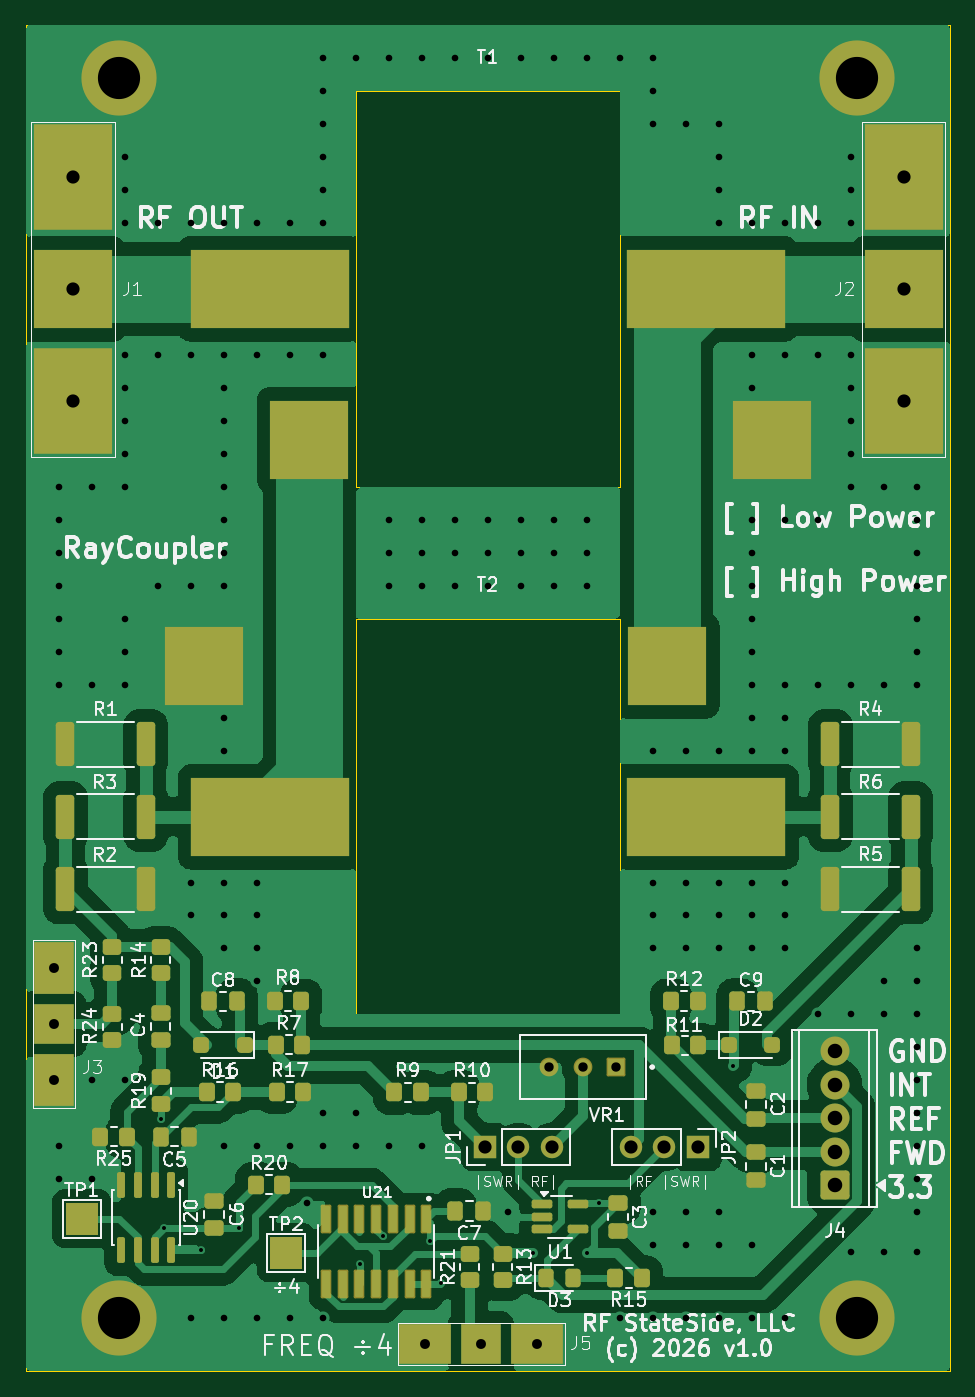
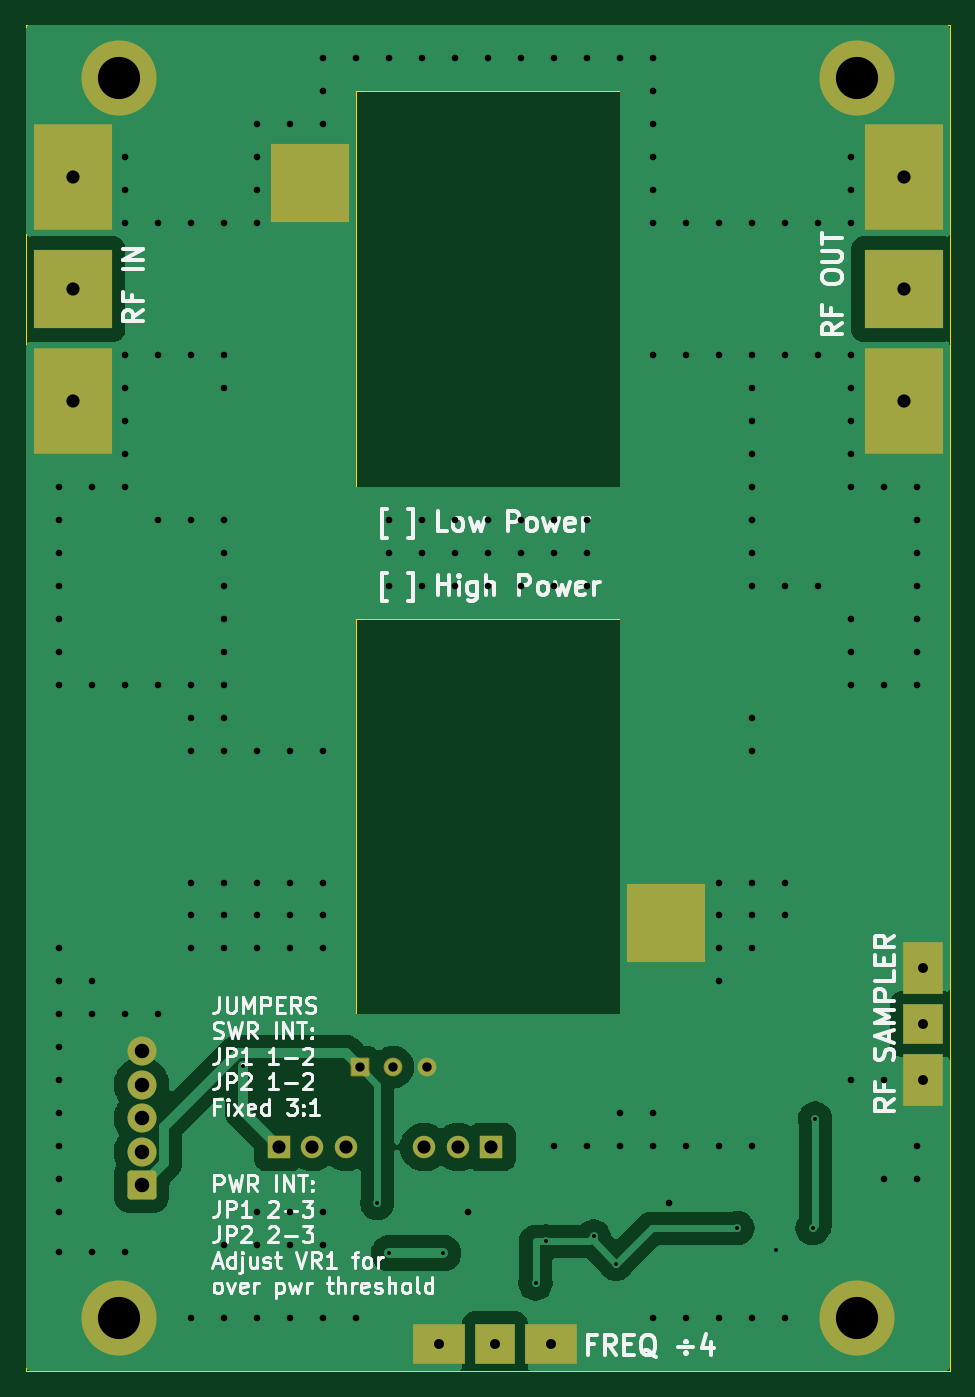
Circuit board: 12 layer files. Board 70.0 x 102.0 mm.
- bottom_copper: RayCouplers-B_Cu.gbr (40308 bytes)
- bottom_mask: RayCouplers-B_Mask.gbr (2769 bytes)
- paste: RayCouplers-B_Paste.gbr (577 bytes)
- bottom_silk: RayCouplers-B_Silkscreen.gbr (52181 bytes)
- outline: RayCouplers-Edge_Cuts.gbr (865 bytes)
- top_copper: RayCouplers-F_Cu.gbr (99550 bytes)
- top_mask: RayCouplers-F_Mask.gbr (8059 bytes)
- paste: RayCouplers-F_Paste.gbr (6293 bytes)
- top_silk: RayCouplers-F_Silkscreen.gbr (122607 bytes)
- drill: RayCouplers-NPTH.drl (269 bytes)
- drill: RayCouplers-PTH.drl (4027 bytes)
- drill: RayCouplers-drill-report.txt (373 bytes)

=== bottom_copper: RayCouplers-B_Cu.gbr (40308 bytes, source omitted) ===
=== bottom_mask: RayCouplers-B_Mask.gbr (2769 bytes, source withheld) ===
=== paste: RayCouplers-B_Paste.gbr ===
%TF.GenerationSoftware,KiCad,Pcbnew,9.0.7*%
%TF.CreationDate,2026-10-10T18:14:20-04:00*%
%TF.ProjectId,RayCouplers,52617943-6f75-4706-9c65-72732e6b6963,P3-prep-01*%
%TF.SameCoordinates,Original*%
%TF.FileFunction,Paste,Bot*%
%TF.FilePolarity,Positive*%
%FSLAX46Y46*%
G04 Gerber Fmt 4.6, Leading zero omitted, Abs format (unit mm)*
G04 Created by KiCad (PCBNEW 9.0.7) date 2026-10-10 18:14:20*
%MOMM*%
%LPD*%
G01*
G04 APERTURE LIST*
%ADD10R,6.000000X6.000000*%
G04 APERTURE END LIST*
D10*
%TO.C,T1*%
X113499676Y-98935989D03*
%TD*%
%TO.C,T2*%
X86500324Y-155064011D03*
%TD*%
M02*

=== bottom_silk: RayCouplers-B_Silkscreen.gbr (52181 bytes, source omitted) ===
=== outline: RayCouplers-Edge_Cuts.gbr ===
%TF.GenerationSoftware,KiCad,Pcbnew,9.0.7*%
%TF.CreationDate,2026-10-10T18:14:20-04:00*%
%TF.ProjectId,RayCouplers,52617943-6f75-4706-9c65-72732e6b6963,P3-prep-01*%
%TF.SameCoordinates,Original*%
%TF.FileFunction,Profile,NP*%
%FSLAX46Y46*%
G04 Gerber Fmt 4.6, Leading zero omitted, Abs format (unit mm)*
G04 Created by KiCad (PCBNEW 9.0.7) date 2026-10-10 18:14:20*
%MOMM*%
%LPD*%
G01*
G04 APERTURE LIST*
%TA.AperFunction,Profile*%
%ADD10C,0.050000*%
%TD*%
G04 APERTURE END LIST*
D10*
X90000000Y-132000000D02*
X110000000Y-132000000D01*
X110000000Y-162000000D01*
X90000000Y-162000000D01*
X90000000Y-132000000D01*
X65000000Y-87000000D02*
X135000000Y-87000000D01*
X135000000Y-189000000D01*
X65000000Y-189000000D01*
X65000000Y-87000000D01*
X90000000Y-92000000D02*
X110000000Y-92000000D01*
X110000000Y-122000000D01*
X90000000Y-122000000D01*
X90000000Y-92000000D01*
M02*

=== top_copper: RayCouplers-F_Cu.gbr (99550 bytes, source omitted) ===
=== top_mask: RayCouplers-F_Mask.gbr (8059 bytes, source omitted) ===
=== paste: RayCouplers-F_Paste.gbr (6293 bytes, source omitted) ===
=== top_silk: RayCouplers-F_Silkscreen.gbr (122607 bytes, source omitted) ===
=== drill: RayCouplers-NPTH.drl ===
M48
; DRILL file {KiCad 9.0.7} date 2026-10-10T18:14:21-0400
; FORMAT={-:-/ absolute / metric / decimal}
; #@! TF.CreationDate,2026-10-10T18:14:21-04:00
; #@! TF.GenerationSoftware,Kicad,Pcbnew,9.0.7
; #@! TF.FileFunction,NonPlated,1,2,NPTH
FMAT,2
METRIC
%
G90
G05
M30

=== drill: RayCouplers-PTH.drl ===
M48
; DRILL file {KiCad 9.0.7} date 2026-10-10T18:14:21-0400
; FORMAT={-:-/ absolute / metric / decimal}
; #@! TF.CreationDate,2026-10-10T18:14:21-04:00
; #@! TF.GenerationSoftware,Kicad,Pcbnew,9.0.7
; #@! TF.FileFunction,Plated,1,2,PTH
FMAT,2
METRIC
; #@! TA.AperFunction,Plated,PTH,ViaDrill
T1C0.300
; #@! TA.AperFunction,Plated,PTH,ViaDrill
T2C0.500
; #@! TA.AperFunction,Plated,PTH,ComponentDrill
T3C0.710
; #@! TA.AperFunction,Plated,PTH,ComponentDrill
T4C0.750
; #@! TA.AperFunction,Plated,PTH,ComponentDrill
T5C1.000
; #@! TA.AperFunction,Plated,PTH,ComponentDrill
T6C1.100
; #@! TA.AperFunction,Plated,PTH,ComponentDrill
T7C3.200
%
G90
G05
T1
X75.2Y-169.9
X75.4Y-178.2
X78.2Y-179.9
X81.1Y-178.2
X90.3Y-180.9
X92.0Y-178.832
X95.6Y-179.2
X96.4Y-182.4
X103.4Y-180.1
X107.5Y-180.1
X108.4Y-176.3
X118.6Y-165.9
T2
X67.5Y-122.0
X67.5Y-124.5
X67.5Y-127.0
X67.5Y-129.5
X67.5Y-132.0
X67.5Y-134.5
X67.5Y-137.0
X67.5Y-172.0
X67.5Y-174.5
X70.0Y-122.0
X70.0Y-137.0
X70.0Y-167.0
X70.0Y-174.5
X72.5Y-97.0
X72.5Y-99.5
X72.5Y-102.0
X72.5Y-112.0
X72.5Y-114.5
X72.5Y-117.0
X72.5Y-119.5
X72.5Y-122.0
X72.5Y-132.0
X72.5Y-134.5
X72.5Y-137.0
X72.5Y-167.0
X75.0Y-102.0
X75.0Y-112.0
X75.0Y-129.5
X77.5Y-102.0
X77.5Y-112.0
X77.5Y-129.5
X77.5Y-152.0
X77.5Y-154.5
X77.5Y-185.0
X80.0Y-102.0
X80.0Y-112.0
X80.0Y-114.5
X80.0Y-117.0
X80.0Y-119.5
X80.0Y-122.0
X80.0Y-124.5
X80.0Y-127.0
X80.0Y-129.5
X80.0Y-139.5
X80.0Y-142.0
X80.0Y-152.0
X80.0Y-154.5
X80.0Y-157.0
X80.0Y-172.0
X80.0Y-185.0
X82.5Y-102.0
X82.5Y-112.0
X82.5Y-152.0
X82.5Y-154.5
X82.5Y-157.0
X82.5Y-159.5
X82.5Y-172.0
X82.5Y-185.0
X85.0Y-102.0
X85.0Y-112.0
X85.0Y-172.0
X85.0Y-185.0
X86.3Y-176.3
X87.5Y-89.5
X87.5Y-92.0
X87.5Y-94.5
X87.5Y-97.0
X87.5Y-99.5
X87.5Y-102.0
X87.5Y-112.0
X87.5Y-169.5
X87.5Y-172.0
X87.5Y-185.0
X90.0Y-89.5
X90.0Y-169.5
X90.0Y-172.0
X92.5Y-89.5
X92.5Y-124.5
X92.5Y-127.0
X92.5Y-129.5
X92.5Y-172.0
X95.0Y-89.5
X95.0Y-124.5
X95.0Y-127.0
X95.0Y-129.5
X95.0Y-172.0
X97.5Y-89.5
X97.5Y-124.5
X97.5Y-127.0
X97.5Y-129.5
X100.0Y-89.5
X100.0Y-124.5
X100.0Y-127.0
X100.0Y-129.5
X101.5Y-177.0
X102.5Y-89.5
X102.5Y-124.5
X102.5Y-127.0
X102.5Y-129.5
X105.0Y-89.5
X105.0Y-124.5
X105.0Y-127.0
X105.0Y-129.5
X107.5Y-89.5
X107.5Y-124.5
X107.5Y-127.0
X107.5Y-129.5
X110.0Y-89.5
X110.0Y-185.0
X112.5Y-89.5
X112.5Y-92.0
X112.5Y-94.5
X112.5Y-142.0
X112.5Y-152.0
X112.5Y-154.5
X112.5Y-157.0
X112.5Y-177.0
X112.5Y-179.5
X112.5Y-185.0
X115.0Y-94.5
X115.0Y-142.0
X115.0Y-152.0
X115.0Y-154.5
X115.0Y-157.0
X115.0Y-177.0
X115.0Y-179.5
X115.0Y-185.0
X117.5Y-94.5
X117.5Y-97.0
X117.5Y-99.5
X117.5Y-102.0
X117.5Y-142.0
X117.5Y-152.0
X117.5Y-154.5
X117.5Y-157.0
X117.5Y-177.0
X117.5Y-179.5
X117.5Y-185.0
X120.0Y-102.0
X120.0Y-112.0
X120.0Y-114.5
X120.0Y-124.5
X120.0Y-127.0
X120.0Y-129.5
X120.0Y-132.0
X120.0Y-134.5
X120.0Y-137.0
X120.0Y-139.5
X120.0Y-142.0
X120.0Y-152.0
X120.0Y-154.5
X120.0Y-157.0
X120.0Y-179.5
X120.0Y-185.0
X122.5Y-102.0
X122.5Y-112.0
X122.5Y-124.5
X122.5Y-137.0
X122.5Y-139.5
X122.5Y-142.0
X122.5Y-152.0
X122.5Y-154.5
X122.5Y-157.0
X122.5Y-185.0
X125.0Y-102.0
X125.0Y-112.0
X125.0Y-124.5
X125.0Y-137.0
X125.0Y-162.0
X127.5Y-97.0
X127.5Y-99.5
X127.5Y-102.0
X127.5Y-112.0
X127.5Y-114.5
X127.5Y-117.0
X127.5Y-119.5
X127.5Y-122.0
X127.5Y-137.0
X127.5Y-162.0
X127.5Y-180.0
X130.0Y-122.0
X130.0Y-137.0
X130.0Y-159.5
X130.0Y-162.0
X130.0Y-180.0
X132.5Y-122.0
X132.5Y-124.5
X132.5Y-127.0
X132.5Y-129.5
X132.5Y-132.0
X132.5Y-134.5
X132.5Y-137.0
X132.5Y-157.0
X132.5Y-159.5
X132.5Y-162.0
X132.5Y-164.5
X132.5Y-167.0
X132.5Y-169.5
X132.5Y-172.0
X132.5Y-174.5
X132.5Y-177.0
X132.5Y-180.0
T3
X104.651Y-165.993
X107.191Y-165.993
X109.731Y-165.993
T4
X67.057Y-158.484
X67.057Y-162.734
X67.057Y-166.984
X95.233Y-187.0
X99.483Y-187.0
X103.733Y-187.0
T5
X68.5Y-98.471
X68.5Y-107.0
X68.5Y-115.5
X99.76Y-172.053
X102.3Y-172.053
X104.84Y-172.053
X110.805Y-172.053
X113.345Y-172.053
X115.885Y-172.053
X131.5Y-98.471
X131.5Y-107.0
X131.5Y-115.5
T6
X126.273Y-164.802
X126.273Y-167.342
X126.273Y-169.882
X126.273Y-172.422
X126.273Y-174.962
T7
X72.0Y-91.0
X72.0Y-185.0
X128.0Y-91.0
X128.0Y-185.0
M30

=== drill: RayCouplers-drill-report.txt (373 bytes, source withheld) ===
